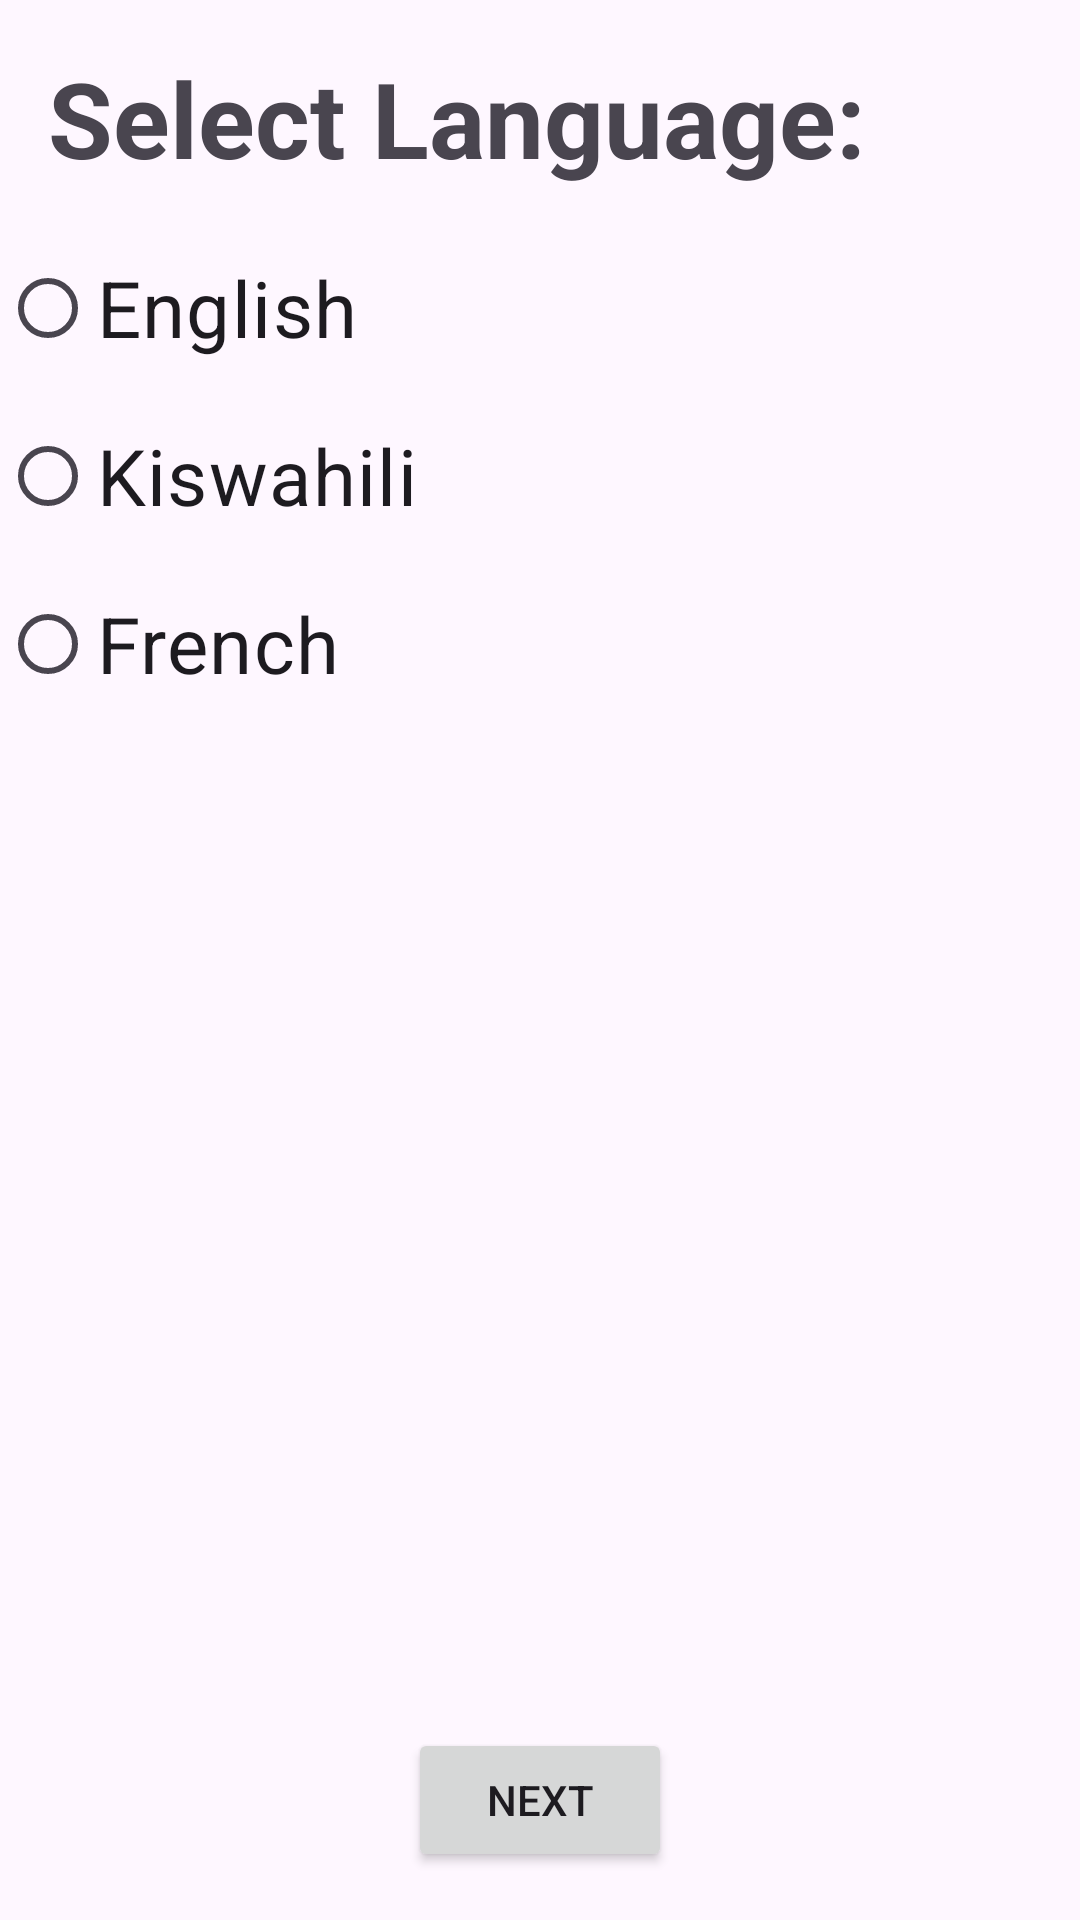

Write the Android layout XML for this screen, with the resource values it uses.
<!-- AndroidManifest.xml: application theme Theme.KilimoApp -->
<!-- res/layout/activity_language_selection.xml -->
<?xml version="1.0" encoding="utf-8"?>
<androidx.constraintlayout.widget.ConstraintLayout
    xmlns:android="http://schemas.android.com/apk/res/android"
    xmlns:app="http://schemas.android.com/apk/res-auto"
    xmlns:tools="http://schemas.android.com/tools"
    android:layout_width="match_parent"
    android:layout_height="match_parent"
    tools:context=".LanguageSelection">

    
    <TextView
        android:id="@+id/textViewLanguageSelection"
        android:layout_width="wrap_content"
        android:layout_height="wrap_content"
        android:text="Select Language:"
        android:textSize="35sp"
        android:textStyle="bold"
        app:layout_constraintTop_toTopOf="parent"
        app:layout_constraintStart_toStartOf="parent"
        android:layout_marginStart="16dp"
        android:layout_marginTop="16dp" />

    
    <RadioButton
        android:id="@+id/radioButtonEnglish"
        android:layout_width="wrap_content"
        android:layout_height="wrap_content"
        android:text="English"
        android:textSize="26dp"
        app:layout_constraintTop_toBottomOf="@id/textViewLanguageSelection"
        app:layout_constraintStart_toStartOf="parent"
        android:layout_marginTop="16dp"
        android:layout_marginEnd="16dp" />

    
    <RadioButton
        android:id="@+id/radioButtonKiswahili"
        android:layout_width="wrap_content"
        android:layout_height="wrap_content"
        android:text="Kiswahili"
        android:textSize="26dp"
        app:layout_constraintTop_toBottomOf="@id/radioButtonEnglish"
        app:layout_constraintStart_toStartOf="parent"
        android:layout_marginTop="8dp"
        android:layout_marginEnd="16dp" />

    
    <RadioButton
        android:id="@+id/radioButtonFrench"
        android:layout_width="wrap_content"
        android:layout_height="wrap_content"
        android:text="French"
        android:textSize="26dp"
        app:layout_constraintTop_toBottomOf="@id/radioButtonKiswahili"
        app:layout_constraintStart_toStartOf="parent"
        android:layout_marginTop="8dp"
        android:layout_marginEnd="16dp" />

    
    <Button
        android:id="@+id/buttonNext"
        android:layout_width="wrap_content"
        android:layout_height="wrap_content"
        android:text="Next"
        app:layout_constraintBottom_toBottomOf="parent"
        app:layout_constraintEnd_toEndOf="parent"
        app:layout_constraintStart_toStartOf="parent"
        android:layout_marginBottom="16dp" />

</androidx.constraintlayout.widget.ConstraintLayout>
<!-- resources referenced by this layout -->
<resources>
  <style name="Theme.KilimoApp" parent="Base.Theme.KilimoApp" />
  <style name="Base.Theme.KilimoApp" parent="Theme.Material3.DayNight.NoActionBar">
          
          
      </style>
</resources>
